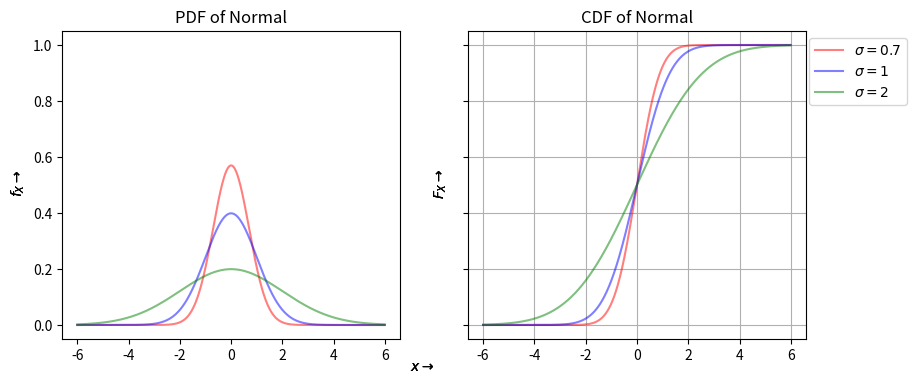

Write Python code to recreate this figure. (Note: this script raises an exception after producing the figure.)
import matplotlib.pyplot as plt
import numpy as np
from scipy.stats import norm

fig, ax = plt.subplots(1,2,figsize=(4.8*2,4), sharey=True)

a = 0
b = [0.7, 1, 2]
x = np.arange(a-3*max(b), a+3*max(b), 0.01)
cols = ['r', 'b', 'g']

for i in range(len(b)):
    rv = norm(a, b[i])
    ax[0].plot(x, rv.pdf(x), alpha=0.5, color=cols[i], label='$\sigma={}$'.format(b[i]))
    ax[1].plot(x, rv.cdf(x), alpha=0.5, color=cols[i])
    ax[0].set_title('PDF of Normal')
    ax[1].set_title('CDF of Normal')
    ax[1].grid()
    ax[0].legend(bbox_to_anchor=(2.19, 1.0), loc='upper left')

    fig.text(0.5, 0.04, r'$x\rightarrow$', ha='center', va='center')
    fig.text(0.08, 0.5, r'$f_X\rightarrow$', ha='center', va='center', rotation='vertical')
    fig.text(0.52, 0.5, r'$F_X\rightarrow$', ha='center', va='center', rotation='vertical')

plt.savefig("Python projects/visualization of probability distributions/Normal_distribution.jpg")
plt.show()